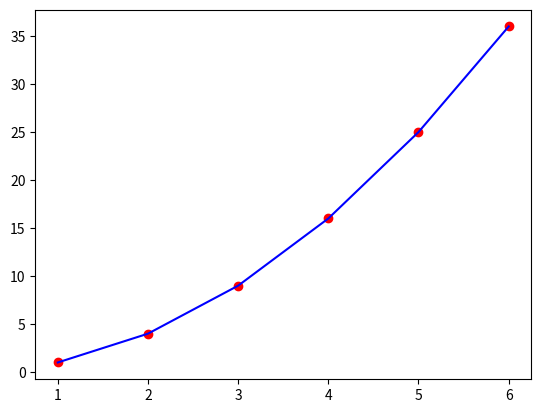

The matplotlib source for this figure:
import matplotlib.pyplot as plt

x = [1, 2, 3, 4, 5, 6]
y = [1, 4, 9, 16, 25, 36]

plt.plot(x,y,color='blue')
plt.scatter(x,y,color='red')
plt.show()